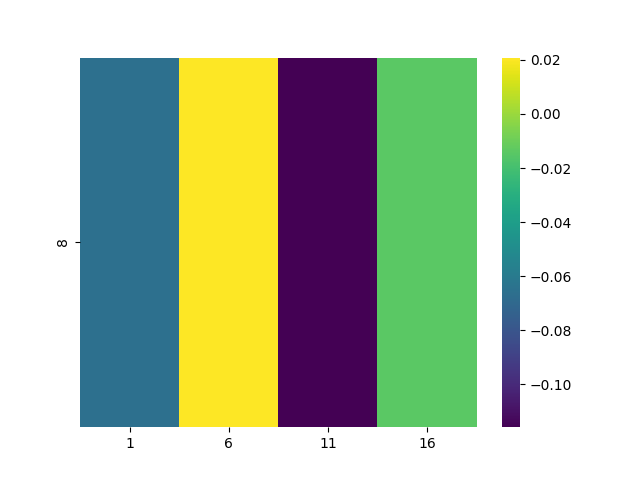

Values plotted in this chart, from the file beside it:
, 1, 6, 11, 16
8, -0.06618, 0.02087, -0.1159, -0.01392
